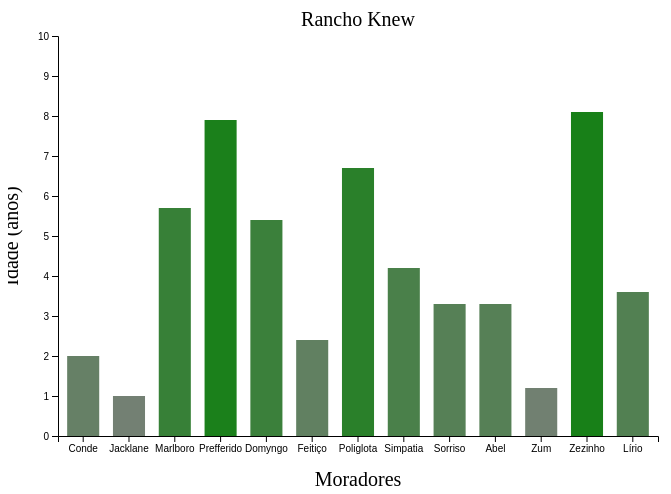
D3 v7 page, settled after 360 driven frames (6 s of simulated time); the page loaded 1 data file(s).


// ── js/main.js
//Criação das margens
const margin = {
  top: 30,
  left: 50,
  bottom: 50,
  right: 10,
};
//definição de constantes com largura e altura
const width = 600;
const height = 400;

/*
- criando o svg
- adicionando atributos de altura e largura personalizados baseados nas margens já definidas
- adicionando o grupo "g" ao svg
- utilizando o transform.transalte para 'traduzir' o numero de pixels
 horizontais e verticais para o elemento para sua 'nova' orientação

*/
const svg = d3
  .select("#graph")
  .append("svg")
  .attr("width", width + margin.left + margin.right)
  .attr("height", height + margin.top + margin.bottom)
  .append("g")
  .attr("transform", `translate(${margin.left}, ${margin.top})`);

/*
definindo uma yScale como linear com os valores minimos 0 e maximos 10(para mais 
  detalhamento dos dados) e com um range sendo crescente de baixo para cima
*/
const yScale = d3.scaleLinear().domain([0, 10]).range([height, 0]);

/*
Definindo a orientação dos valores em relação ao eixo e o valor de ticks (medidas)
*/
const yAxisCall = d3.axisLeft(yScale).ticks(10);

/*
após a definir o eixo y se agrega estes valores ao grupo 
*/
svg.append("g").call(yAxisCall);

/*
Definição da palheta de cores do grafico, utilizando as mesmas confirurações
básica da escala e definindo o range para cinza e verde, ele irá variar de cinza
como o menor valora até verde como o maior valor
*/
const colorScale = d3.scaleLinear().domain([0, 10]).range(["grey", "green"]);

/*
definição do texto titulo do svg passando a orientação em relação ao eixo x como
  a metade do proprio valor de x e em relação a y como sendo 10p a cima do eixo
definição da fonte
definição da ancora do texto como sendo o meio do svg (orientação central)
e definindo o próprio texto como vazio para ser manipulado depois
*/
const title = svg
  .append("text")
  .attr("x", width / 2)
  .attr("y", -10)
  .attr("font-size", "20px")
  .attr("text-anchor", "middle")
  .text("");

/*
Criando e ajustando uma label para eixo x
*/

const xLabel = svg
  .append("text")
  .attr("y", height + 50)
  .attr("x", width / 2 )
  .attr("font-size", "20px")
  .attr("text-anchor", "middle")
  .text("Moradores");
  
/*
Criando e ajustando uma label para eixo y
*/
const yLabel = svg
  .append("text")
  .attr("transform", "rotate(-90)")
  .attr("y", -40)
  .attr("x", -200)
  .attr("font-size", "20px")
  .attr("text-anchor", "middle")
  .text("Idade (anos)");

/*
--------
d3.json Envia uma solicitação http para o url especificado para carregar o arquivo .json
ou dados e executa a função de retorno de chamada com objetos de dados json analisados
--------
Neste caso, como temos arquivos locais, ele apenas buscou os arquivos ao invés de requistar por http
*/
d3.json("./data/data.json").then((data) => {
  update(data[0]);
});

/*
função para jogar/atualizar os dados na tela
*/
function update(data) {
  /*
  criando a escala de x como sendo escala de banda
  passando a função map ao item pessoas do json
  definindo o range da escala como sendo o minimo valor = 0 e o maximo a propria largura
  definindo o espacamento de fora das barras para 0.2 e o de dentro das barras para 0.3
  */
  const xScale = d3
    .scaleBand()
    .domain(data.people.map((d) => d.name))
    .range([0, width])
    .paddingOuter(0.2)
    .paddingInner(0.3);

  /*
  Definindo a orientação dos valores em relação ao eixo e os valores da escala
    como sendo os valores já mapeados
  */
  const xAxisCall = d3.axisBottom(xScale);
  /*
  transforamndo a orientação do eixo para como sendo o valor 0 em x e o próprio valor
  da sua altura, assim ele começa em x=0 e se posiciona em relação a y na parte mais
  inferior possivel
  */
  svg.append("g").attr("transform", `translate(0, ${height})`).call(xAxisCall);

  /*
  criando a const de rects e selecionando todos os itens "react" que encontrar e passando
    o valor do json.pessoas 
  */
  const rects = svg.selectAll("rect").data(data.people);

  /*
  A função enter () cria a junção inicial dos dados com nossos elementos DOM. 
    Selecionando assim apenas os elementos que ainda não estavam no DOM
  função merge () selecionará os elementos DOM que não existiam
    no DOM antes e os que existiam
  A função exit () selecionará os elementos DOM que sobraram da junção.
  */

  /*
     vinculando ao eixo y os dados de idade
     vinculando ao eixo x os dados de nome
     passando a função bandwidth a gente se ausenta de calcular os espações das
      escalas de x e o d3 faz isso sozinho
    da mesma forma para y porem passando os dados de idade para a escala
    por fim passamos a métrica de cor da escala y, sendo os dados de idade do json
  */
  rects
    .enter()
    .append("rect")
    .merge(rects)
    .attr("y", (d) => yScale(d.age / 10))
    .attr("x", (d) => xScale(d.name))
    .attr("width", xScale.bandwidth())
    .attr("height", (d) => height - yScale(d.age / 10))
    .attr("fill", (d) => colorScale(d.age / 10));

  /*
  definindo o titulo criando anteriormente passando para seu atributo
    até então vazio o dado que se encontra dentro do json.
  */
  title.text(data.title);
}


### data: data/data.json
[
 {
  "title": "Rancho Knew",
  "people": [
   {
    "name": "Conde",
    "age": 20
   },
   {
    "name": "Jacklane",
    "age": 10
   },
   {
    "name": "Marlboro",
    "age": 57
   },
   {
    "name": "Prefferido",
    "age": 79
   },
   {
    "name": "Domyngo",
    "age": 54
   },
   {
    "name": "Feitiço",
    "age": 24
   },
   {
    "name": "Poliglota",
    "age": 67
   },
   {
    "name": "Simpatia",
    "age": 42
   },
   "... 5 more items"
  ]
 }
]